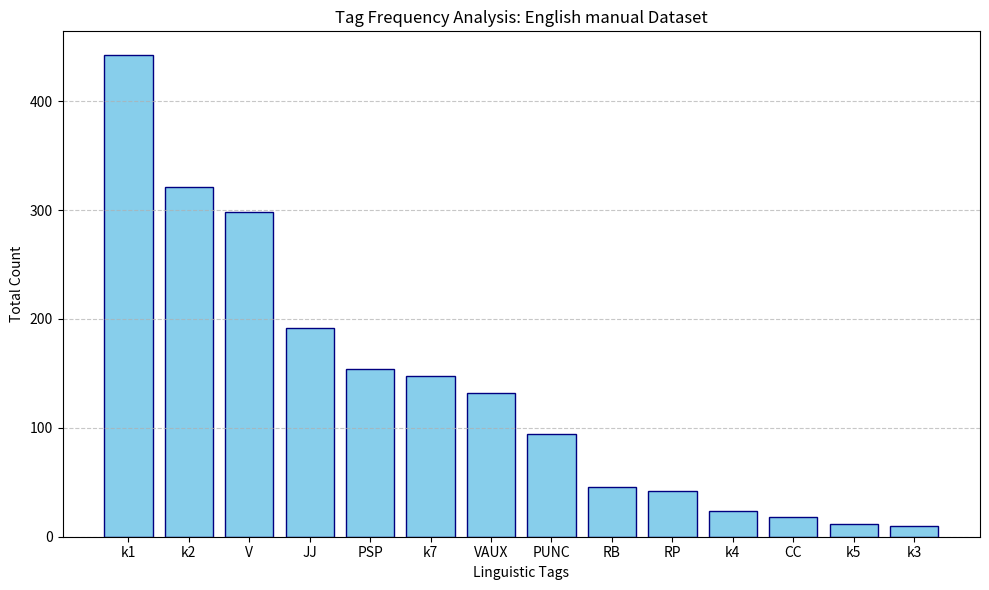
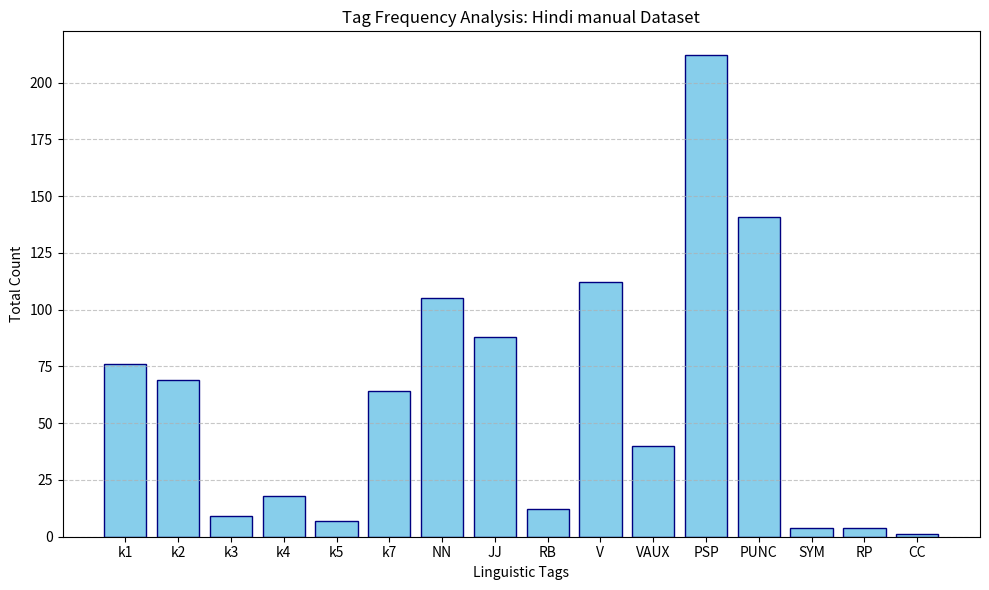

These charts were generated, in order, by the following Python code:
import matplotlib.pyplot as plt

# Data for Graph 1: english
tags1 = ['k1', 'k2', 'V', 'JJ', 'PSP', 'k7', 'VAUX', 'PUNC', 'RB', 'RP', 'k4', 'CC', 'k5', 'k3']
counts1 = [442, 321, 298, 192, 154, 148, 132, 94, 46, 42, 24, 18, 12, 10]
# Data for Graph 2: Hindi
tags2 = ['k1', 'k2', 'k3', 'k4', 'k5', 'k7', 'NN', 'JJ', 'RB', 'V', 'VAUX', 'PSP', 'PUNC', 'SYM', 'RP', 'CC']
counts2 = [76, 69, 9, 18, 7, 64, 105, 88, 12, 112, 40, 212, 141, 4, 4, 1]

def create_simple_plot(tags, counts, title, filename):
    plt.figure(figsize=(10, 6))
    plt.bar(tags, counts, color='skyblue', edgecolor='navy')
    plt.title(title)
    plt.xlabel('Linguistic Tags')
    plt.ylabel('Total Count')
    plt.grid(axis='y', linestyle='--', alpha=0.7)
    plt.tight_layout()
    plt.savefig(filename)
    plt.show()

create_simple_plot(tags1, counts1, 'Tag Frequency Analysis: English manual Dataset', 'english_manual_analysis.png')
create_simple_plot(tags2, counts2, 'Tag Frequency Analysis: Hindi manual Dataset', 'hindi_manual_analysis.png')
